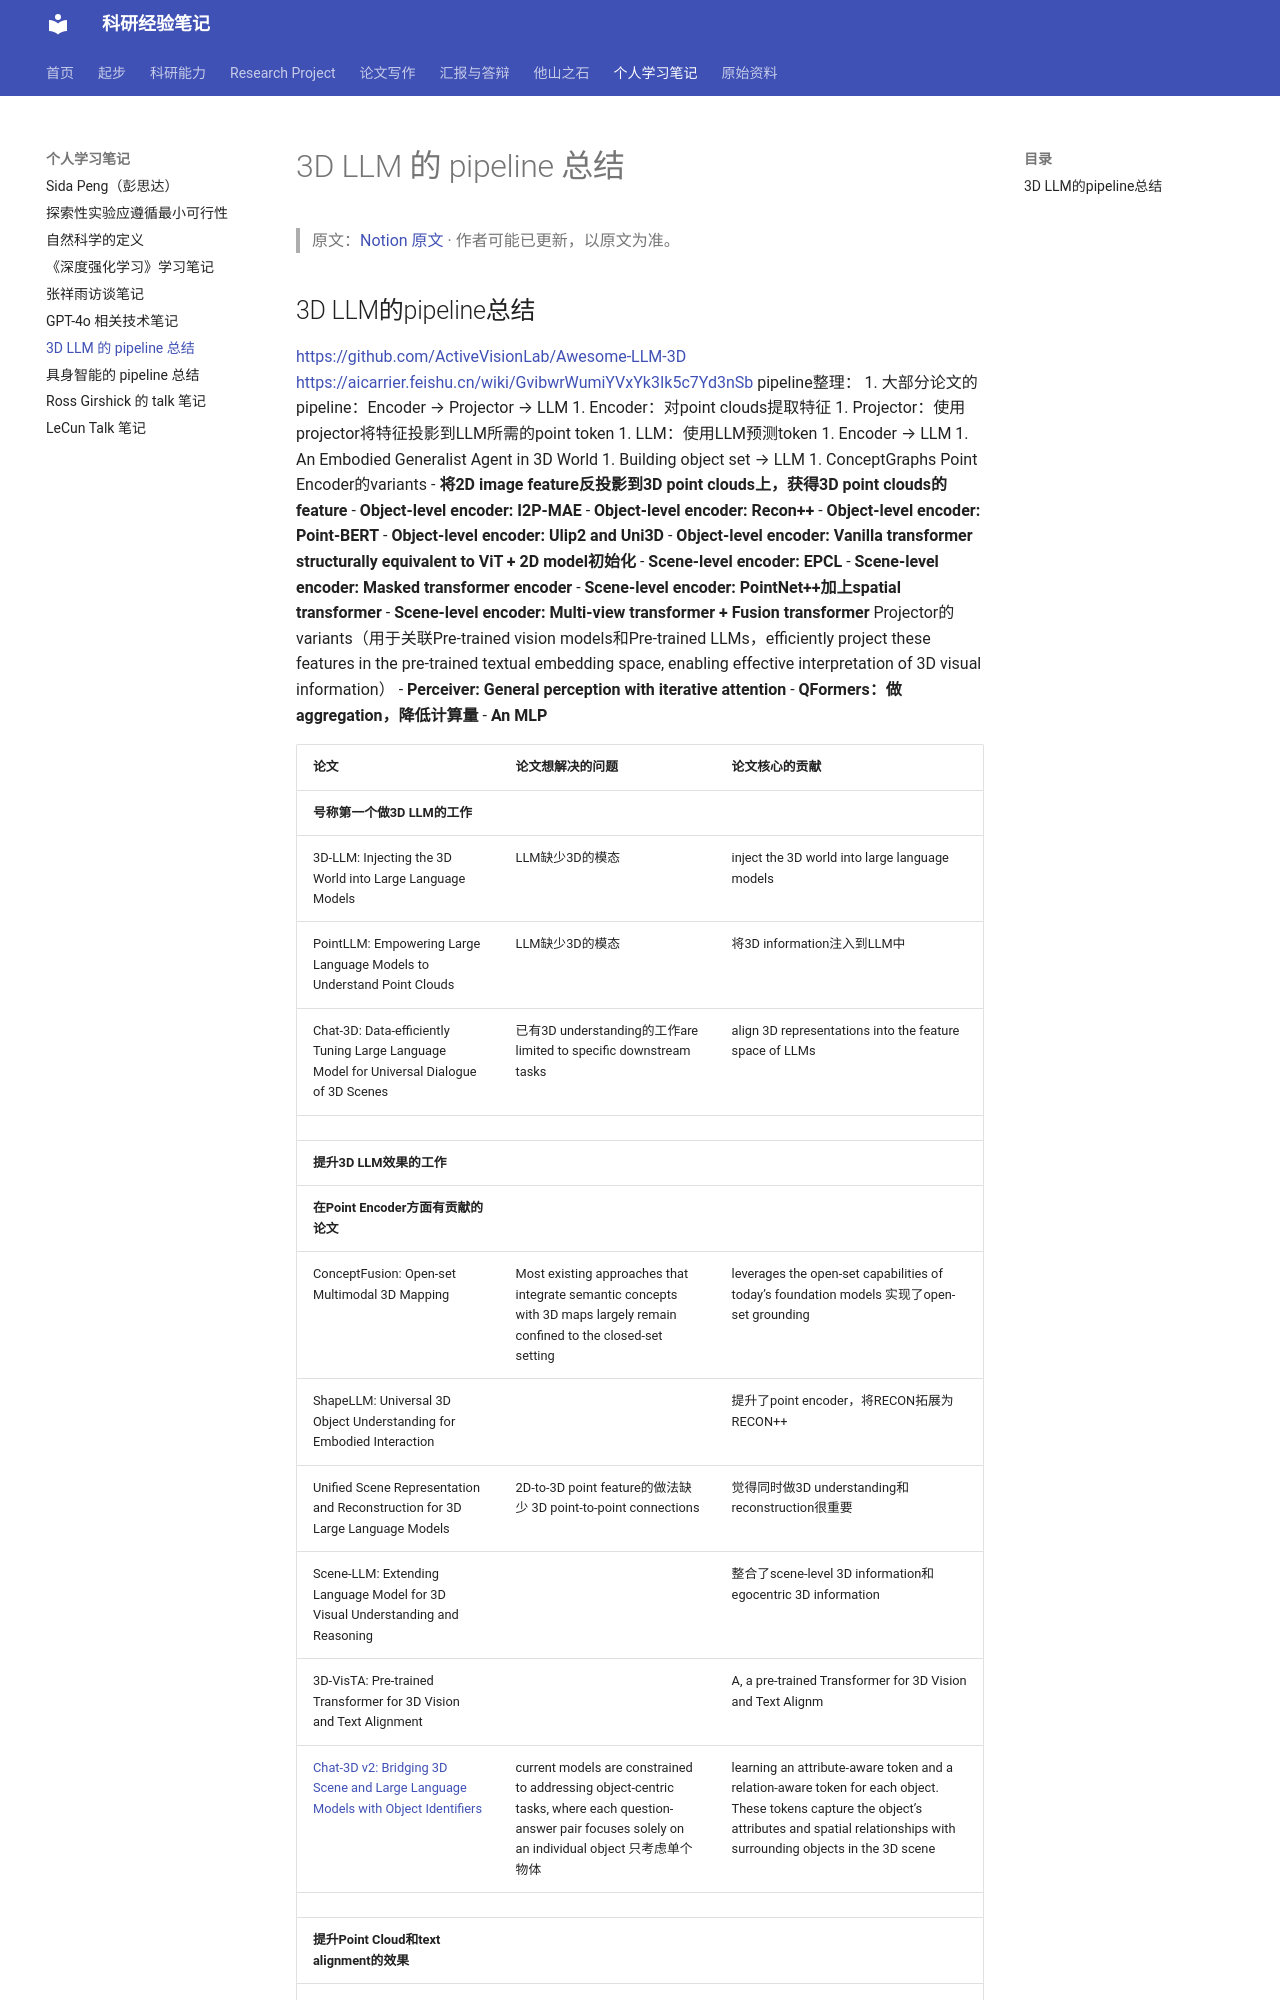

repository: chocolatedesue/learning-research-notes · page: notes/3d-llm/index.html · generator: mkdocs

## 3D LLM的pipeline总结

[https://github.com/ActiveVisionLab/Awesome-LLM-3D](https://github.com/ActiveVisionLab/Awesome-LLM-3D)
[https://aicarrier.feishu.cn/wiki/GvibwrWumiYVxYk3Ik5c7Yd3nSb](https://aicarrier.feishu.cn/wiki/GvibwrWumiYVxYk3Ik5c7Yd3nSb)
pipeline整理：
1. 大部分论文的pipeline：Encoder → Projector → LLM
1. Encoder：对point clouds提取特征
1. Projector：使用projector将特征投影到LLM所需的point token
1. LLM：使用LLM预测token
1. Encoder → LLM
1. An Embodied Generalist Agent in 3D World
1. Building object set → LLM
1. ConceptGraphs
Point Encoder的variants
- **将2D image feature反投影到3D point clouds上，获得3D point clouds的feature**
- **Object-level encoder: I2P-MAE**
- **Object-level encoder: Recon++**
- **Object-level encoder: Point-BERT**
- **Object-level encoder: Ulip2 and Uni3D**
- **Object-level encoder: Vanilla transformer structurally equivalent to ViT + 2D model初始化**
- **Scene-level encoder: EPCL**
- **Scene-level encoder: Masked transformer encoder**
- **Scene-level encoder: PointNet++加上spatial transformer**
- **Scene-level encoder: Multi-view transformer + Fusion transformer**
Projector的variants（用于关联Pre-trained vision models和Pre-trained LLMs，efficiently project these features in the pre-trained textual embedding space, enabling effective interpretation of 3D visual information）
- **Perceiver: General perception with iterative attention**
- **QFormers：做aggregation，降低计算量**
- **An MLP**
